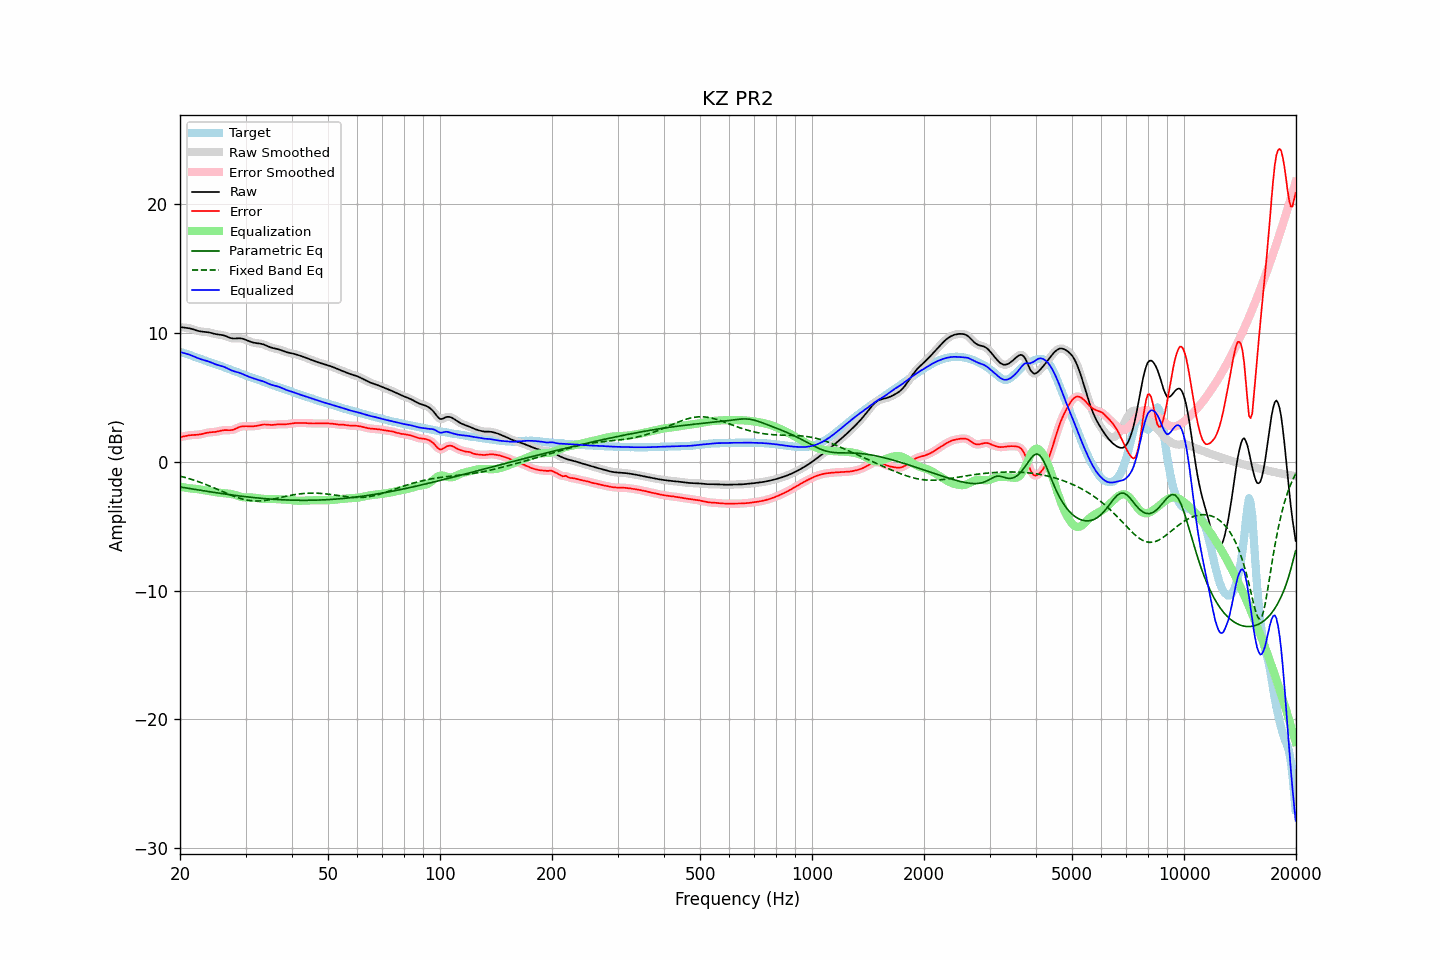

The data file committed next to this chart (first rows):
frequency, raw, error, smoothed, error_smoothed, equalization, parametric_eq, fixed_band_eq, equalized_raw, equalized_smoothed, target
20.00, 10.46, 1.92, 10.46, 1.92, -1.93, -1.95, -1.11, 8.53, 8.53, 8.54
20.20, 10.45, 1.95, 10.45, 1.95, -1.95, -1.97, -1.14, 8.49, 8.50, 8.50
20.40, 10.43, 1.97, 10.44, 1.97, -1.98, -1.99, -1.17, 8.46, 8.46, 8.46
20.61, 10.42, 2.00, 10.42, 2.00, -2.00, -2.01, -1.21, 8.43, 8.43, 8.42
20.81, 10.41, 2.02, 10.41, 2.02, -2.02, -2.03, -1.24, 8.39, 8.39, 8.39
21.02, 10.39, 2.05, 10.39, 2.05, -2.03, -2.05, -1.28, 8.36, 8.36, 8.35
21.23, 10.37, 2.07, 10.37, 2.06, -2.05, -2.07, -1.32, 8.32, 8.32, 8.30
21.44, 10.34, 2.08, 10.34, 2.08, -2.07, -2.09, -1.35, 8.27, 8.27, 8.26
21.66, 10.30, 2.08, 10.30, 2.08, -2.08, -2.11, -1.39, 8.22, 8.22, 8.21
21.87, 10.26, 2.09, 10.26, 2.09, -2.09, -2.13, -1.44, 8.17, 8.17, 8.17
22.09, 10.21, 2.10, 10.21, 2.10, -2.10, -2.15, -1.48, 8.11, 8.11, 8.12
22.31, 10.18, 2.11, 10.18, 2.11, -2.12, -2.17, -1.52, 8.06, 8.06, 8.07
22.54, 10.15, 2.12, 10.15, 2.12, -2.13, -2.19, -1.57, 8.01, 8.01, 8.02
22.76, 10.12, 2.14, 10.12, 2.14, -2.16, -2.21, -1.61, 7.97, 7.97, 7.98
22.99, 10.11, 2.17, 10.11, 2.17, -2.18, -2.23, -1.66, 7.93, 7.93, 7.94
23.22, 10.10, 2.21, 10.10, 2.21, -2.20, -2.25, -1.71, 7.90, 7.90, 7.89
23.45, 10.09, 2.24, 10.09, 2.24, -2.23, -2.27, -1.75, 7.86, 7.86, 7.85
23.69, 10.07, 2.26, 10.07, 2.26, -2.25, -2.29, -1.80, 7.82, 7.82, 7.81
23.92, 10.05, 2.28, 10.05, 2.28, -2.27, -2.31, -1.85, 7.78, 7.78, 7.77
24.16, 10.02, 2.30, 10.02, 2.30, -2.29, -2.33, -1.91, 7.73, 7.73, 7.73
24.40, 9.99, 2.31, 9.99, 2.31, -2.31, -2.35, -1.96, 7.68, 7.68, 7.68
24.65, 9.95, 2.31, 9.96, 2.31, -2.32, -2.37, -2.01, 7.63, 7.63, 7.64
24.89, 9.92, 2.33, 9.93, 2.33, -2.34, -2.39, -2.07, 7.58, 7.58, 7.60
25.14, 9.90, 2.35, 9.90, 2.35, -2.36, -2.41, -2.12, 7.54, 7.54, 7.55
25.39, 9.88, 2.37, 9.88, 2.38, -2.38, -2.43, -2.17, 7.50, 7.50, 7.51
25.65, 9.87, 2.41, 9.87, 2.41, -2.40, -2.44, -2.23, 7.47, 7.47, 7.46
25.91, 9.85, 2.43, 9.85, 2.43, -2.42, -2.46, -2.28, 7.43, 7.43, 7.42
26.16, 9.83, 2.46, 9.82, 2.45, -2.43, -2.48, -2.34, 7.39, 7.39, 7.37
26.43, 9.79, 2.47, 9.79, 2.46, -2.44, -2.50, -2.39, 7.34, 7.34, 7.32
26.69, 9.74, 2.46, 9.74, 2.46, -2.45, -2.52, -2.45, 7.29, 7.29, 7.27
26.96, 9.69, 2.46, 9.68, 2.46, -2.46, -2.53, -2.50, 7.22, 7.22, 7.23
27.23, 9.63, 2.46, 9.64, 2.46, -2.48, -2.55, -2.55, 7.16, 7.16, 7.18
27.50, 9.60, 2.47, 9.60, 2.47, -2.50, -2.57, -2.60, 7.10, 7.10, 7.13
27.77, 9.58, 2.50, 9.58, 2.50, -2.52, -2.58, -2.65, 7.06, 7.06, 7.08
28.05, 9.58, 2.54, 9.58, 2.54, -2.56, -2.60, -2.70, 7.02, 7.02, 7.04
28.33, 9.58, 2.60, 9.58, 2.60, -2.60, -2.62, -2.74, 6.99, 6.98, 6.99
28.62, 9.59, 2.65, 9.59, 2.65, -2.64, -2.63, -2.78, 6.95, 6.95, 6.94
28.90, 9.60, 2.70, 9.59, 2.70, -2.68, -2.65, -2.82, 6.91, 6.91, 6.89
29.19, 9.58, 2.74, 9.58, 2.74, -2.72, -2.66, -2.86, 6.87, 6.87, 6.84
29.48, 9.56, 2.76, 9.56, 2.76, -2.74, -2.68, -2.89, 6.82, 6.81, 6.80
29.78, 9.52, 2.77, 9.52, 2.77, -2.76, -2.69, -2.93, 6.76, 6.76, 6.75
30.08, 9.47, 2.77, 9.47, 2.77, -2.77, -2.71, -2.95, 6.70, 6.70, 6.70
30.38, 9.42, 2.76, 9.42, 2.76, -2.77, -2.72, -2.98, 6.65, 6.65, 6.65
30.68, 9.37, 2.76, 9.37, 2.76, -2.77, -2.74, -3.00, 6.60, 6.60, 6.61
30.99, 9.32, 2.76, 9.32, 2.76, -2.77, -2.75, -3.01, 6.55, 6.55, 6.56
31.30, 9.28, 2.76, 9.28, 2.76, -2.77, -2.76, -3.03, 6.51, 6.51, 6.52
31.61, 9.25, 2.77, 9.25, 2.77, -2.78, -2.78, -3.04, 6.47, 6.47, 6.48
31.93, 9.22, 2.78, 9.23, 2.78, -2.79, -2.79, -3.04, 6.43, 6.43, 6.44
32.24, 9.21, 2.80, 9.21, 2.80, -2.81, -2.80, -3.04, 6.40, 6.40, 6.41
32.57, 9.19, 2.83, 9.19, 2.83, -2.83, -2.81, -3.04, 6.36, 6.36, 6.37
32.89, 9.18, 2.86, 9.18, 2.86, -2.85, -2.83, -3.03, 6.33, 6.33, 6.32
33.22, 9.15, 2.88, 9.15, 2.88, -2.87, -2.84, -3.02, 6.29, 6.28, 6.27
33.55, 9.12, 2.90, 9.11, 2.90, -2.88, -2.85, -3.01, 6.24, 6.24, 6.22
33.89, 9.07, 2.90, 9.07, 2.90, -2.88, -2.86, -3.00, 6.18, 6.18, 6.16
34.23, 9.01, 2.89, 9.01, 2.89, -2.89, -2.87, -2.98, 6.13, 6.13, 6.12
34.57, 8.96, 2.88, 8.96, 2.88, -2.89, -2.88, -2.96, 6.07, 6.07, 6.08
34.92, 8.90, 2.87, 8.91, 2.87, -2.88, -2.89, -2.94, 6.02, 6.02, 6.04
35.27, 8.86, 2.87, 8.86, 2.87, -2.88, -2.90, -2.91, 5.98, 5.98, 6.00
35.62, 8.83, 2.87, 8.83, 2.87, -2.89, -2.91, -2.89, 5.94, 5.94, 5.96
35.97, 8.80, 2.89, 8.80, 2.89, -2.89, -2.91, -2.86, 5.91, 5.91, 5.92
... 635 more rows
